Run: headless pygame with SDL's dummy video driver; simulated clock (each Clock.tick advances the game by its frame time, no real sleeping); random seed 0; keys injected as events and as key.get_pressed() state; no mouse input.
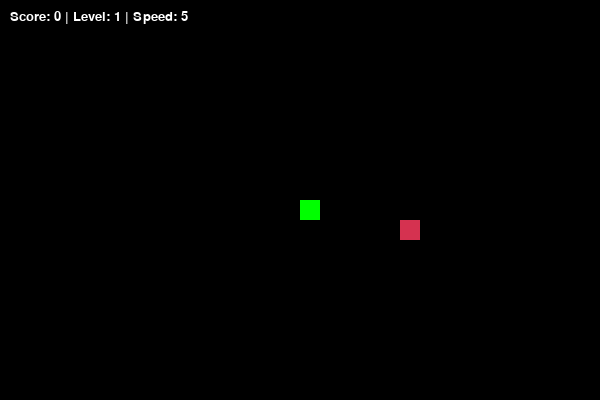
Frame 1 of 2 · flips 1–60 · no input
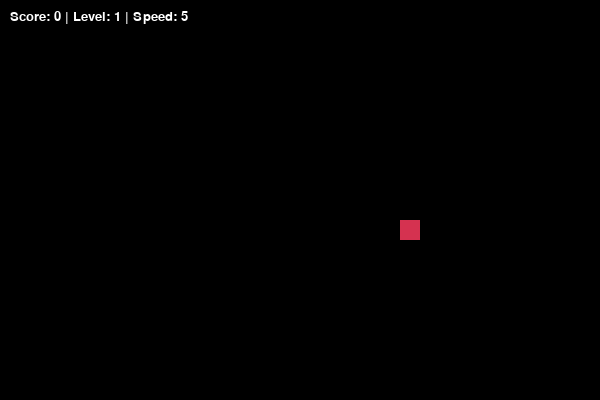
Frame 2 of 2 · flips 61–180 · tapped SPACE, RETURN · held RIGHT (→), D (game ended)

The pygame program that drew these frames:

import pygame
import random
import time, sys

# Initializing Pygame
pygame.init()

# Colors
WHITE  = (255, 255, 255)
YELLOW = (255, 255, 102)
BLACK  = (0, 0, 0)
RED    = (213, 50, 80)
GREEN  = (0, 255, 0)
BLUE   = (50, 153, 213)

# Display Dimensions
WIDTH = 600
HEIGHT = 400
BLOCK_SIZE = 20 

dis = pygame.display.set_mode((WIDTH, HEIGHT))
pygame.display.set_caption('Snake Game')

clock = pygame.time.Clock()
score_font = pygame.font.SysFont("verdana", 20)

def display_ui(score, level, speed):
    """Displays Score, Level, and Speed in the top left."""
    # Showing the counter for score and level as requested
    value = score_font.render(f"Score: {score} | Level: {level} | Speed: {speed}", True, WHITE)
    dis.blit(value, [10, 10])

def draw_snake(block_size, snake_list):
    """Draws the snake segments."""
    for x in snake_list:
        pygame.draw.rect(dis, GREEN, [x[0], x[1], block_size, block_size])

def get_random_food_pos(snake_list):
    """Generates food position ensuring it's not on the snake body."""
    while True:
        foodx = round(random.randrange(0, WIDTH - BLOCK_SIZE) / 20.0) * 20.0
        foody = round(random.randrange(0, HEIGHT - BLOCK_SIZE) / 20.0) * 20.0
        if [foodx, foody] not in snake_list:
            return foodx, foody

def gameLoop():
    game_over = False
    
    # Snake starting position
    x1 = WIDTH / 2
    y1 = HEIGHT / 2

    x1_change = 0
    y1_change = 0

    snake_List = []
    Length_of_snake = 1

    # Leveling and Speed settings
    score = 0
    level = 1
    # SLOWER START: Reduced from 10 to 5 for a more relaxed beginning
    current_speed = 5 
    food_to_next_level = 3 

    foodx, foody = get_random_food_pos(snake_List)

    while not game_over:

        for event in pygame.event.get():
            # Standard Quit functionality
            if event.type == pygame.QUIT:
                pygame.quit()
                sys.exit()
                
            if event.type == pygame.KEYDOWN:
                if event.key == pygame.K_LEFT and x1_change == 0:
                    x1_change = -BLOCK_SIZE
                    y1_change = 0
                elif event.key == pygame.K_RIGHT and x1_change == 0:
                    x1_change = BLOCK_SIZE
                    y1_change = 0
                elif event.key == pygame.K_UP and y1_change == 0:
                    y1_change = -BLOCK_SIZE
                    x1_change = 0
                elif event.key == pygame.K_DOWN and y1_change == 0:
                    y1_change = BLOCK_SIZE
                    x1_change = 0

        # Border/Wall Collision detection
        if x1 >= WIDTH or x1 < 0 or y1 >= HEIGHT or y1 < 0:
            game_over = True # Exit the loop to quit

        x1 += x1_change
        y1 += y1_change
        dis.fill(BLACK)
        
        # Drawing Food
        pygame.draw.rect(dis, RED, [foodx, foody, BLOCK_SIZE, BLOCK_SIZE])
        
        # Snake Body Logic
        snake_Head = [x1, y1]
        snake_List.append(snake_Head)
        if len(snake_List) > Length_of_snake:
            del snake_List[0]

        # Self-collision detection
        for x in snake_List[:-1]:
            if x == snake_Head:
                game_over = True

        draw_snake(BLOCK_SIZE, snake_List)
        display_ui(score, level, current_speed)

        pygame.display.update()

        # Food Collection logic
        if x1 == foodx and y1 == foody:
            foodx, foody = get_random_food_pos(snake_List)
            Length_of_snake += 1
            score += 1
            
            # Leveling up logic: Increase speed every 3 foods
            if score % food_to_next_level == 0:
                level += 1
                current_speed += 2 # Incremental speed increase

        clock.tick(current_speed)

    # Automatically close window on game over
    pygame.quit()
    quit()

gameLoop()
